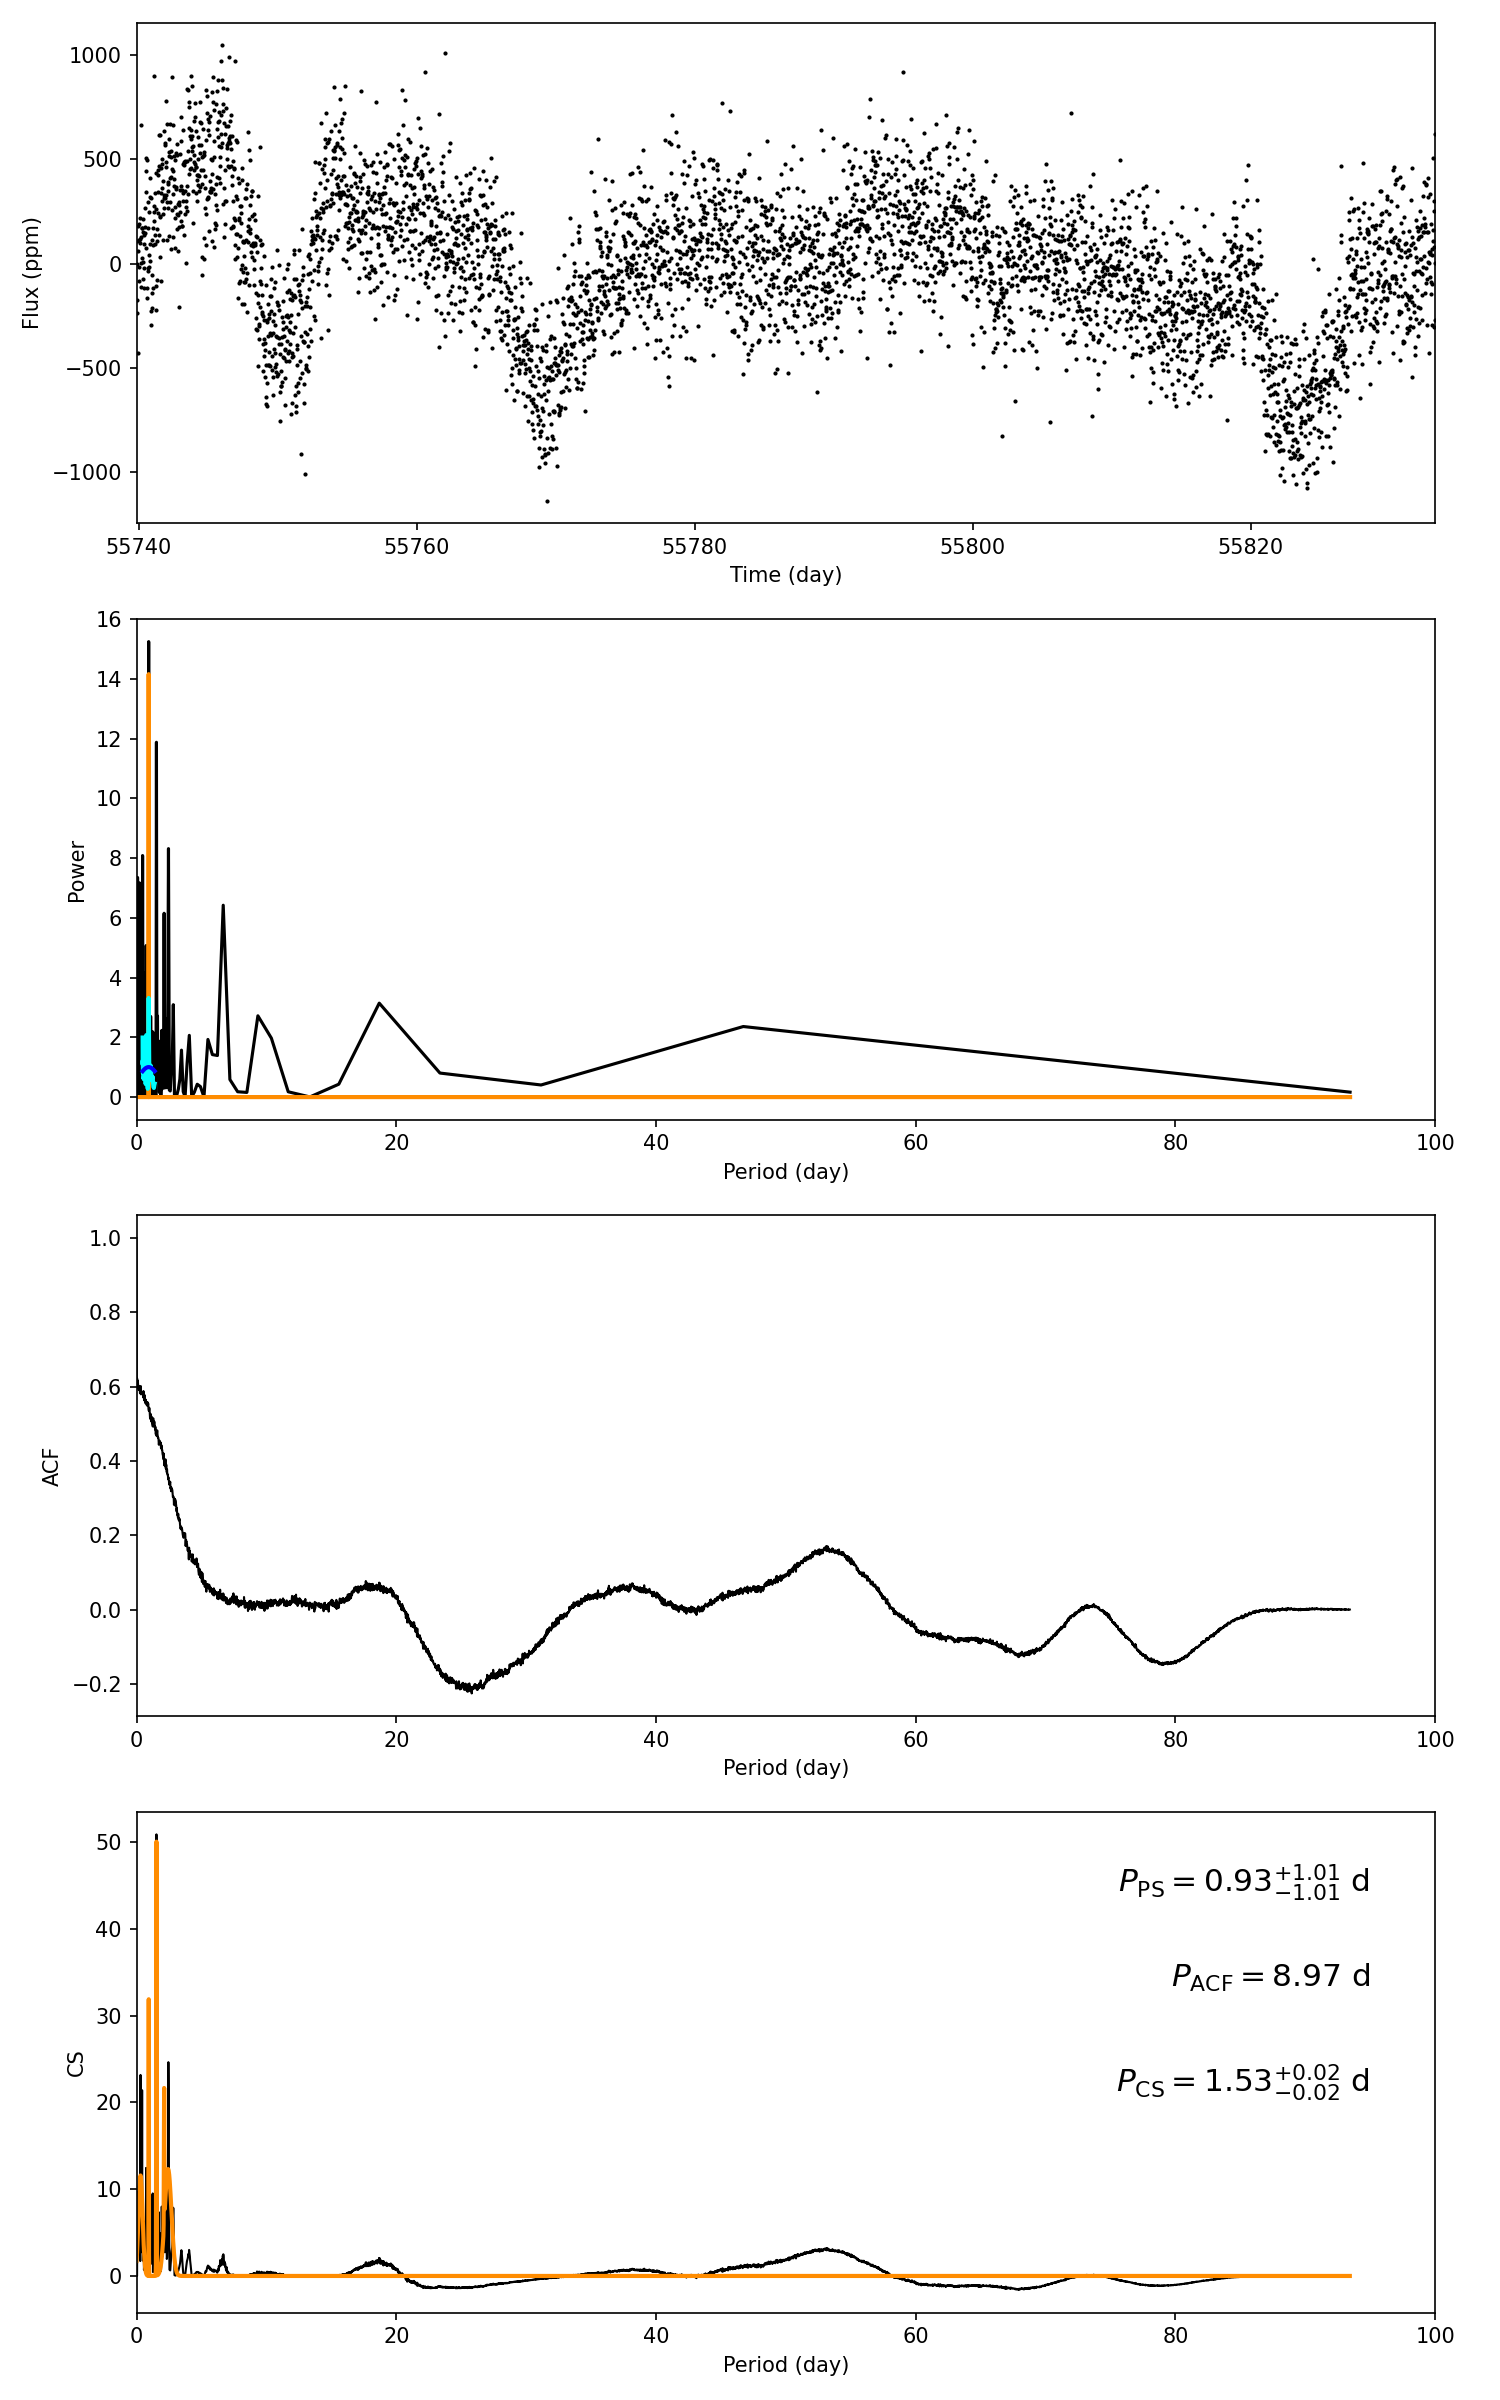

Data behind this chart, as committed beside it:
target_id, prot_ps, prot_acf, prot_cs, e_prot_ps, E_prot_ps, e_prot_acf, E_prot_acf, e_prot_cs, E_prot_cs, sph_ps, sph_acf, sph_cs, e_sph_ps, e_sph_acf, e_sph_cs, h_ps, fa_prob_ps, hacf, gacf, hcs
10538715, 0.9347, 8.97, 1.533, 1.011, 1.011, -1.0, -1.0, 0.01823, 0.01823, 247.4, 333, 267.4, 44.13, 14.96, 51.37, 15.25, 2.3826453906577125e-07, 0.0003872, 0.01783, 50.91
